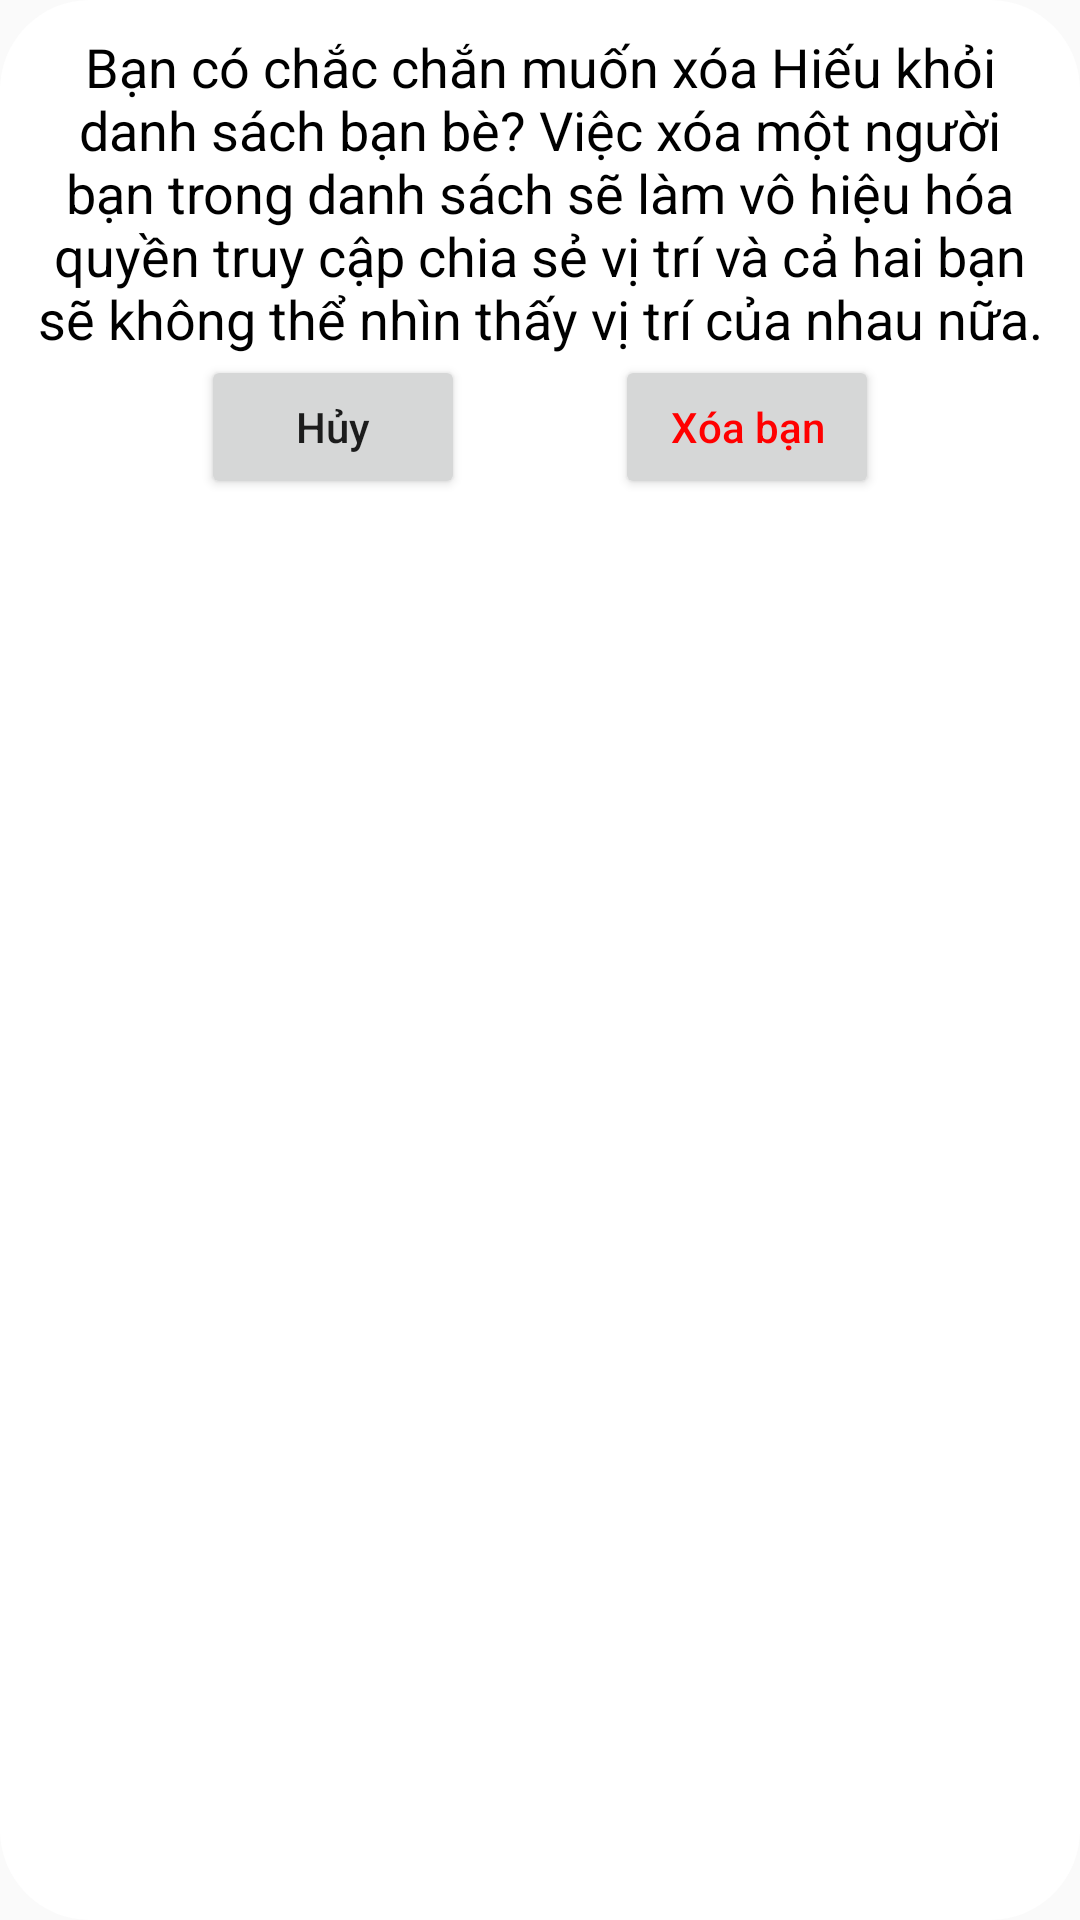

Layout XML and referenced resources for this Android screen:
<!-- AndroidManifest.xml: application theme Theme.DA_Test -->
<!-- res/layout/dialog_delete_fr.xml -->
<?xml version="1.0" encoding="utf-8"?>
<LinearLayout xmlns:android="http://schemas.android.com/apk/res/android"
    android:layout_width="wrap_content"
    android:layout_height="wrap_content"
    android:orientation="vertical"
    android:padding="10dp"
    android:background="@drawable/layout_delete_fr_background">

    <TextView
        android:gravity="center"
        android:id="@+id/txt_delete"
        android:layout_width="match_parent"
        android:layout_height="wrap_content"
        android:text="Bạn có chắc chắn muốn xóa Hiếu khỏi danh sách bạn bè? Việc xóa một người bạn trong danh sách sẽ làm vô hiệu hóa quyền truy cập chia sẻ vị trí và cả hai bạn sẽ không thể nhìn thấy vị trí của nhau nữa."
        android:textColor="@color/black"
        android:textSize="18sp" />

    <LinearLayout
        android:layout_width="match_parent"
        android:layout_height="wrap_content"
        android:orientation="horizontal"
        android:gravity="center">

        <Button
            android:id="@+id/btn_huy"
            android:layout_width="wrap_content"
            android:layout_height="wrap_content"
            android:layout_marginEnd="50dp"
            android:text="Hủy" />

        <Button
            android:id="@+id/btn_delete"
            android:layout_width="wrap_content"
            android:layout_height="wrap_content"
            android:textColor="@color/red"
            android:text="Xóa bạn" />

    </LinearLayout>

</LinearLayout>
<!-- resources referenced by this layout -->
<resources>
  <color name="black">#FF000000</color>
  <color name="red">#FF0000</color>
  <!-- drawable layout_delete_fr_background (drawable) -->
  <shape xmlns:android="http://schemas.android.com/apk/res/android"
      android:shape="rectangle">
      <solid android:color="#FFFFFF"/>
      <corners android:radius="30dp"/>
  </shape>
  <style name="Theme.DA_Test" parent="Base.Theme.DA_Test" />
  <style name="Base.Theme.DA_Test" parent="Theme.AppCompat.DayNight.NoActionBar">
          
          
          <item name="android:buttonStyle">@style/Button</item>
      </style>
  <style name="Button" parent="Widget.AppCompat.Button">
          <item name="android:textAllCaps">false</item>
  
      </style>
</resources>
